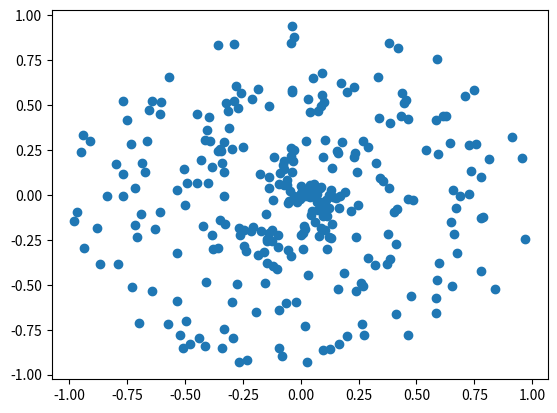

The matplotlib source for this figure:
import numpy as np

np.random.seed(0)

# [redacted]
# License: https://github.com/cs231n/cs231n.github.io/blob/master/LICENSE
# Source: https://cs231n.github.io/neural-networks-case-study/
def create_data(samples, classes):
    X = np.zeros((samples*classes, 2))
    y = np.zeros(samples*classes, dtype='uint8')
    for class_number in range(classes):
        ix = range(samples*class_number, samples*(class_number+1))
        r = np.linspace(0.0, 1, samples)
        t = np.linspace(class_number*4, (class_number+1)*4, samples) + np.random.randn(samples)*0.2
        X[ix] = np.c_[r*np.sin(t*2.5), r*np.cos(t*2.5)]
        y[ix] = class_number
    return X, y


import matplotlib.pyplot as plt

print("Here is the spiral dataset:")
X, y = create_data(100, 3)


plt.scatter(X[:, 0], X[:, 1])
plt.show()